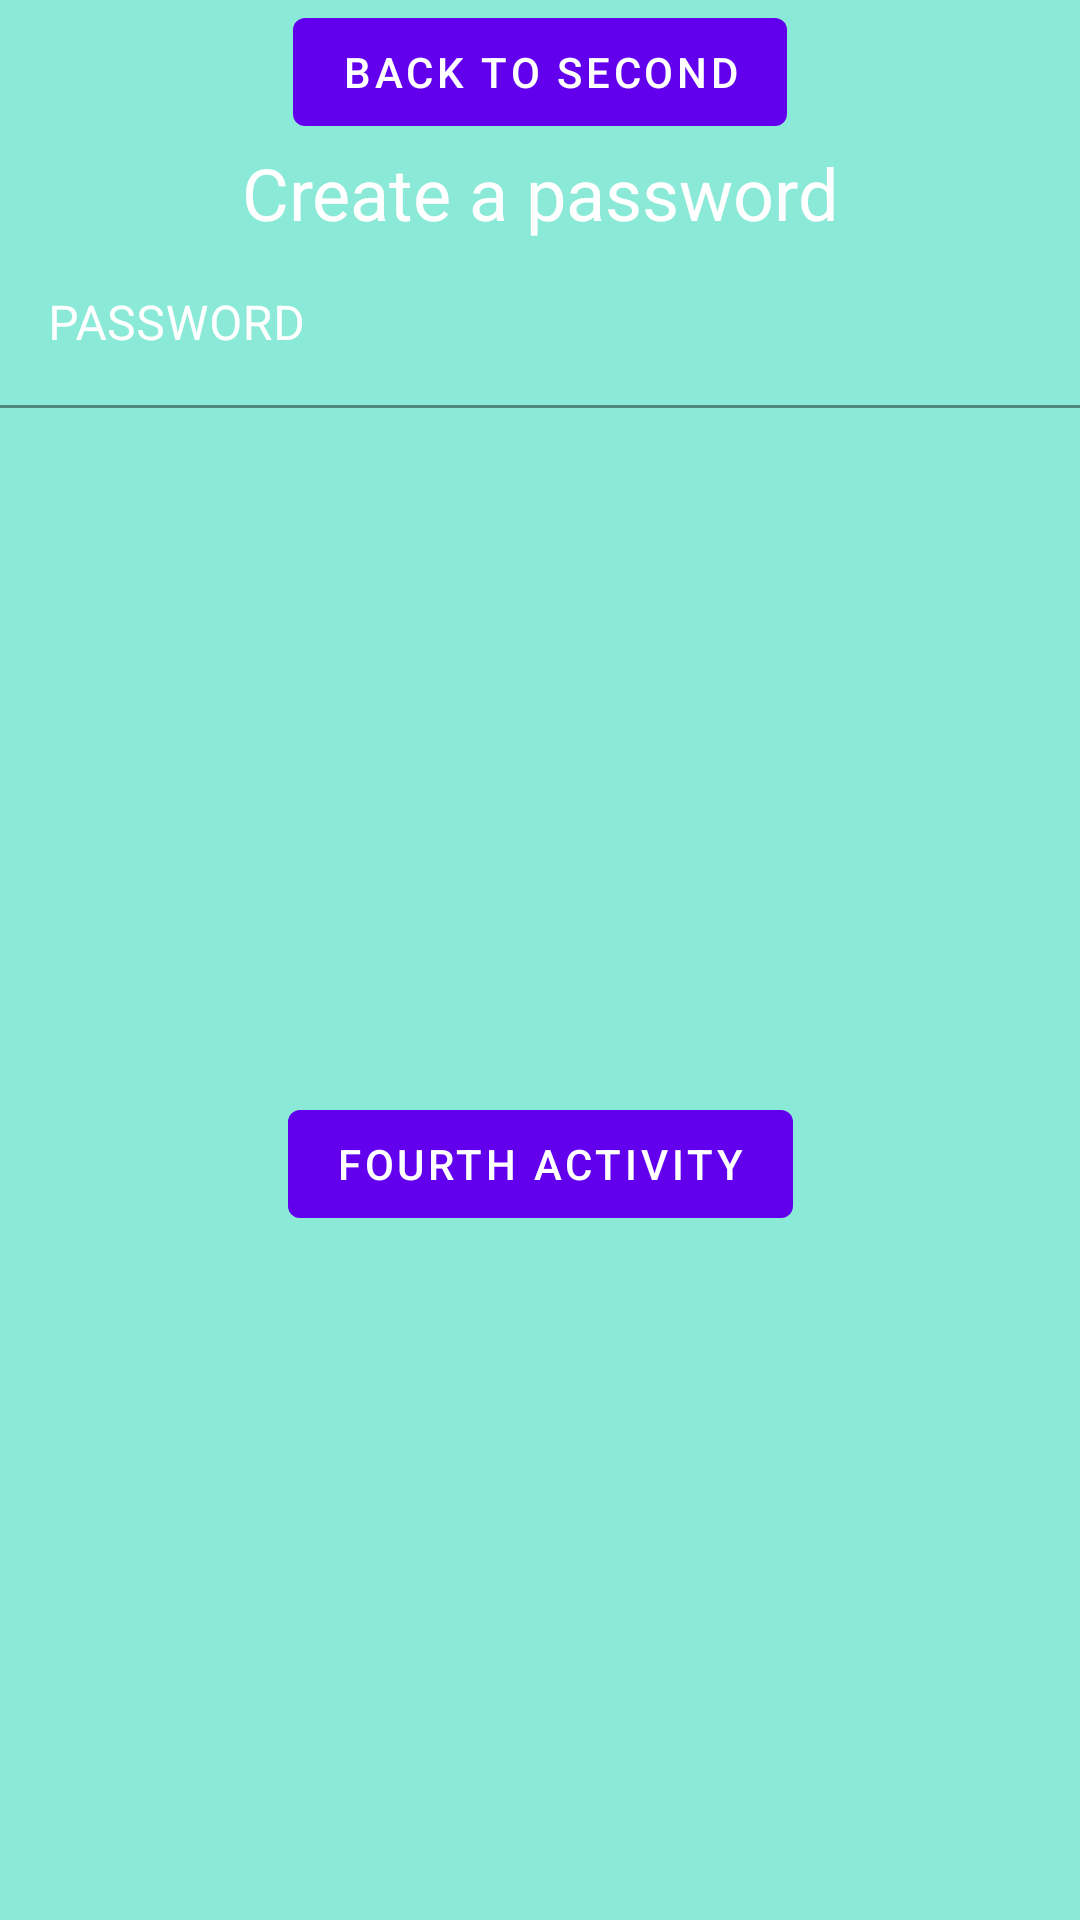

Reconstruct the res/layout file that produces this screen, plus the resources it refers to.
<!-- AndroidManifest.xml: application theme Theme.PhoneCopy -->
<!-- res/layout/activity_third.xml -->
<?xml version="1.0" encoding="utf-8"?>
<androidx.constraintlayout.widget.ConstraintLayout xmlns:android="http://schemas.android.com/apk/res/android"
    android:layout_width="match_parent"
    android:layout_height="match_parent"
    xmlns:app="http://schemas.android.com/apk/res-auto"
    android:background="#8BEAD7">
    <com.google.android.material.button.MaterialButton
        android:id="@+id/secondBackButton"
        android:layout_width="wrap_content"
        android:layout_height="wrap_content"
        android:text="back to second"
        app:layout_constraintTop_toTopOf="parent"
        app:layout_constraintStart_toStartOf="parent"
        app:layout_constraintEnd_toEndOf="parent"
        app:layout_constraintBottom_toTopOf="@id/PasswordTv"
        />
    <TextView
        android:id="@+id/PasswordTv"
        android:layout_width="wrap_content"
        android:layout_height="wrap_content"
        android:text="Create a password"
        android:textColor="@color/white"
        android:textColorHint="@color/white"
        android:textSize="24sp"
        app:layout_constraintBottom_toTopOf="@id/passwordTextField"
        app:layout_constraintLeft_toLeftOf="parent"
        app:layout_constraintRight_toRightOf="parent"
        app:layout_constraintTop_toBottomOf="@id/secondBackButton"
        />

    <com.google.android.material.textfield.TextInputLayout
        android:id="@+id/passwordTextField"
        android:layout_width="match_parent"
        android:layout_height="wrap_content"
        android:hint="PASSWORD"
        android:textColorHint="@color/white"
        app:layout_constraintTop_toBottomOf="@+id/PasswordTv"
        >
        <com.google.android.material.textfield.TextInputEditText
            android:layout_width="match_parent"
            android:layout_height="wrap_content"
            android:background="#8BEAD7"/>

    </com.google.android.material.textfield.TextInputLayout>

    <com.google.android.material.button.MaterialButton
        android:id="@+id/thirdButton"
        android:layout_width="wrap_content"
        android:layout_height="wrap_content"
        android:text="fourth activity"
        app:layout_constraintTop_toBottomOf="@id/passwordTextField"
        app:layout_constraintStart_toStartOf="parent"
        app:layout_constraintEnd_toEndOf="parent"
        app:layout_constraintBottom_toBottomOf="parent"
        />

</androidx.constraintlayout.widget.ConstraintLayout>
<!-- resources referenced by this layout -->
<resources>
  <style name="Theme.PhoneCopy" parent="Theme.MaterialComponents.DayNight.DarkActionBar">
          
          <item name="colorPrimary">@color/purple_500</item>
          <item name="colorPrimaryVariant">@color/purple_700</item>
          <item name="colorOnPrimary">@color/white</item>
          
          <item name="colorSecondary">@color/teal_200</item>
          <item name="colorSecondaryVariant">@color/teal_700</item>
          <item name="colorOnSecondary">@color/black</item>
          
          <item name="android:statusBarColor" tools:targetApi="l">?attr/colorPrimaryVariant</item>
          
      </style>
  <!-- not gathered from this repository: default colours our renderer supplied (Android Studio template values) -->
  <color name="purple_500">#FF6200EE</color>
  <color name="purple_700">#FF3700B3</color>
  <color name="teal_200">#FF03DAC5</color>
  <color name="teal_700">#FF018786</color>
  <color name="black">#FF000000</color>
  <color name="white">#FFFFFFFF</color>
</resources>
